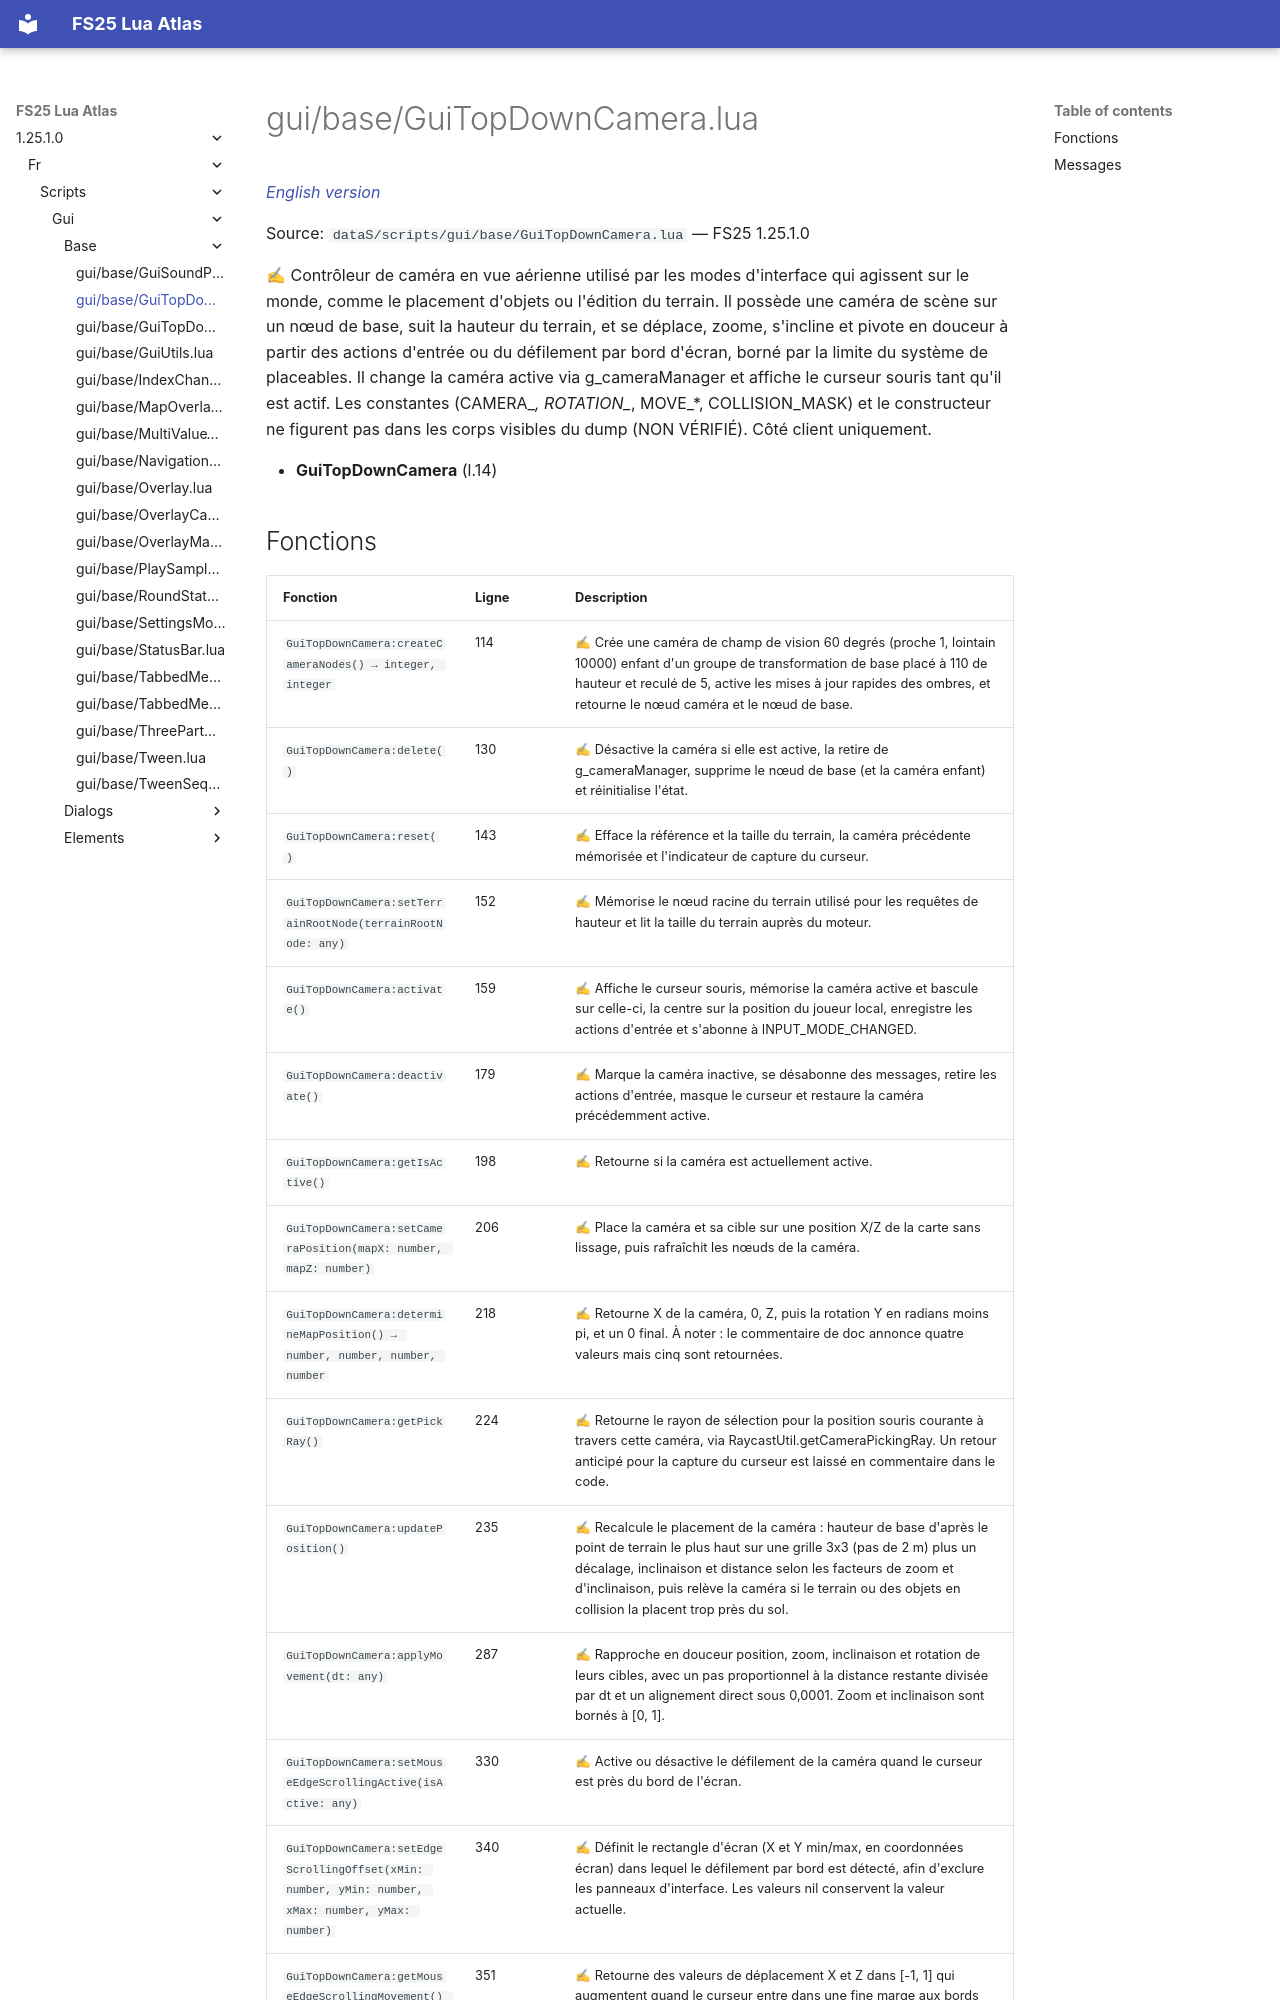

repository: Tim0219800/fs25-lua-atlas · page: 1.25.1.0/fr/scripts/gui/base/GuiTopDownCamera.html · generator: mkdocs

# gui/base/GuiTopDownCamera.lua

*[English version](../../../../scripts/gui/base/GuiTopDownCamera.md)*

Source: `dataS/scripts/gui/base/GuiTopDownCamera.lua` — FS25 1.25.1.0

✍ Contrôleur de caméra en vue aérienne utilisé par les modes d'interface qui agissent sur le monde, comme le placement d'objets ou l'édition du terrain. Il possède une caméra de scène sur un nœud de base, suit la hauteur du terrain, et se déplace, zoome, s'incline et pivote en douceur à partir des actions d'entrée ou du défilement par bord d'écran, borné par la limite du système de placeables. Il change la caméra active via g_cameraManager et affiche le curseur souris tant qu'il est actif. Les constantes (CAMERA_*, ROTATION_*, MOVE_*, COLLISION_MASK) et le constructeur ne figurent pas dans les corps visibles du dump (NON VÉRIFIÉ). Côté client uniquement.

- **GuiTopDownCamera** (l.14)
